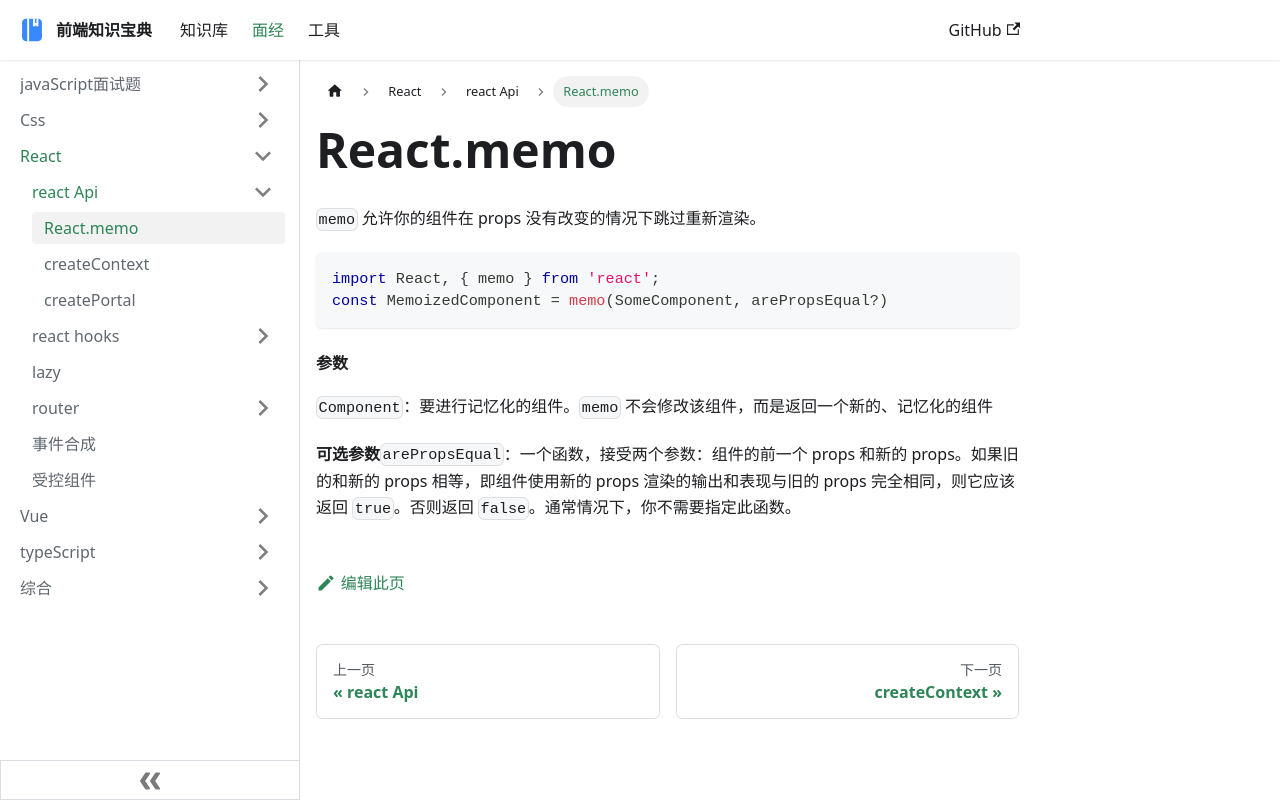

repository: ddz12123/ddz12123.github.io · page: docs/面试题/React/api/React.memo/index.html · generator: docusaurus

# React.memo

`memo` 允许你的组件在 props 没有改变的情况下跳过重新渲染。



```tsx
import React, { memo } from 'react';
const MemoizedComponent = memo(SomeComponent, arePropsEqual?)
```

#### 参数 

`Component`：要进行记忆化的组件。`memo` 不会修改该组件，而是返回一个新的、记忆化的组件

**可选参数**`arePropsEqual`：一个函数，接受两个参数：组件的前一个 props 和新的 props。如果旧的和新的 props 相等，即组件使用新的 props 渲染的输出和表现与旧的 props 完全相同，则它应该返回 `true`。否则返回 `false`。通常情况下，你不需要指定此函数。
